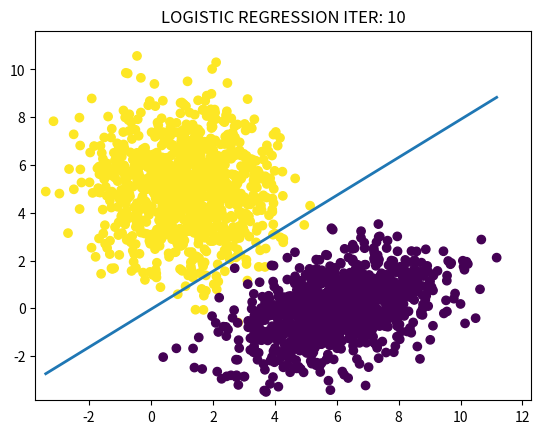

Here is the Python script that generated this plot:
import numpy as np
from numpy.linalg import cholesky
import matplotlib.pyplot as plt


# Make dataset

# ground truth label: 0 or 1
# predict probs: (0, 1)
# logistic loss

def gen_sample_data():
    sampleNo = 1000
    mu = np.array([[1, 5]])
    sigma = np.array([[2, 0], [0, 3]])
    R = cholesky(sigma)
    s = np.dot(np.random.randn(sampleNo, 2), R) + mu
    x1 = np.hstack((s, np.ones((sampleNo, 1))))
    # plt.plot(s[:, 0], s[:, 1], "+")

    mu = np.array([[6, 0]])
    sigma = np.array([[2, 1], [1, 2]])
    R = cholesky(sigma)
    s = np.dot(np.random.randn(sampleNo, 2), R) + mu
    x2 = np.hstack((s, np.zeros((sampleNo, 1))))
    # plt.plot(s[:, 0], s[:, 1], "x")
    # plt.show()

    X = np.vstack((x1, x2))
    return X


# inference from data to probs
def sigmoid(w1, w2, b, x):
    pred_y = 1 / (1 + np.exp(-(w1 * x[:, 0] +
                               w2 * x[:, 1] + b)))
    return pred_y


# cost function
def eval_loss(w1, w2, b, x, y):
    loss = -(y * np.log(sigmoid(w1, w2, b, x)) + \
             (1 - y) * np.log(1 - sigmoid(w1, w2, b, x)))
    return np.mean(loss)


# single sample's gradient
def gradient(pred_y, y, x):
    diff = pred_y - y
    dw1 = diff * x[:, 0]
    dw2 = diff * x[:, 1]
    db = diff
    return dw1, dw2, db


# update w,b
def cal_step_gradient(batch_x, batch_y, w1, w2, b, lr):
    pred_y = sigmoid(w1, w2, b, batch_x)
    dw1, dw2, db = gradient(pred_y, batch_y, batch_x)
    w1 -= lr * np.mean(dw1)
    w2 -= lr * np.mean(dw2)
    b -= lr * np.mean(db)
    return w1, w2, b


def train(x, batch_size, lr, max_iter):
    w1 = w2 = b = 0
    x_axe = np.linspace(np.min(x[:, 0]), np.max(x[:, 0]), 1000)
    plt.ion()
    fig, ax = plt.subplots()
    for i in range(max_iter):
        batch_idxs = np.random.choice(len(x), batch_size, False)
        batch_x = np.array([x[j][:2] for j in batch_idxs])
        batch_y = np.array([x[j][2] for j in batch_idxs])
        w1, w2, b = cal_step_gradient(batch_x, batch_y, w1, w2, b, lr)
        print(f"w1:{w1}, w2:{w2}, b:{b}")
        print(f"loss: {eval_loss(w1, w2, b, batch_x, batch_y)}")

        plt.xlim(np.min(x[:, 0]) * 1.1, np.max(x[:, 0]) * 1.1)
        plt.ylim(np.min(x[:, 1]) * 1.1, np.max(x[:, 1]) * 1.1)
        plt.scatter(x[:, 0], x[:, 1], c=x[:, 2])
        # y_axe*w2 + x_axe*w1 +b = 0
        # Construct line with predict params w1, w2, b
        y_axe = (-b - x_axe * w1) / w2
        plt.plot(x_axe, y_axe, linewidth=2)
        plt.title(f"LOGISTIC REGRESSION ITER: {i+1}")
        plt.pause(0.5)
        if i != max_iter - 1:
            ax.cla()
    plt.ioff()
    plt.show()

    return w1, w2, b


X = gen_sample_data()
train(X, 100, 0.1, 10)
